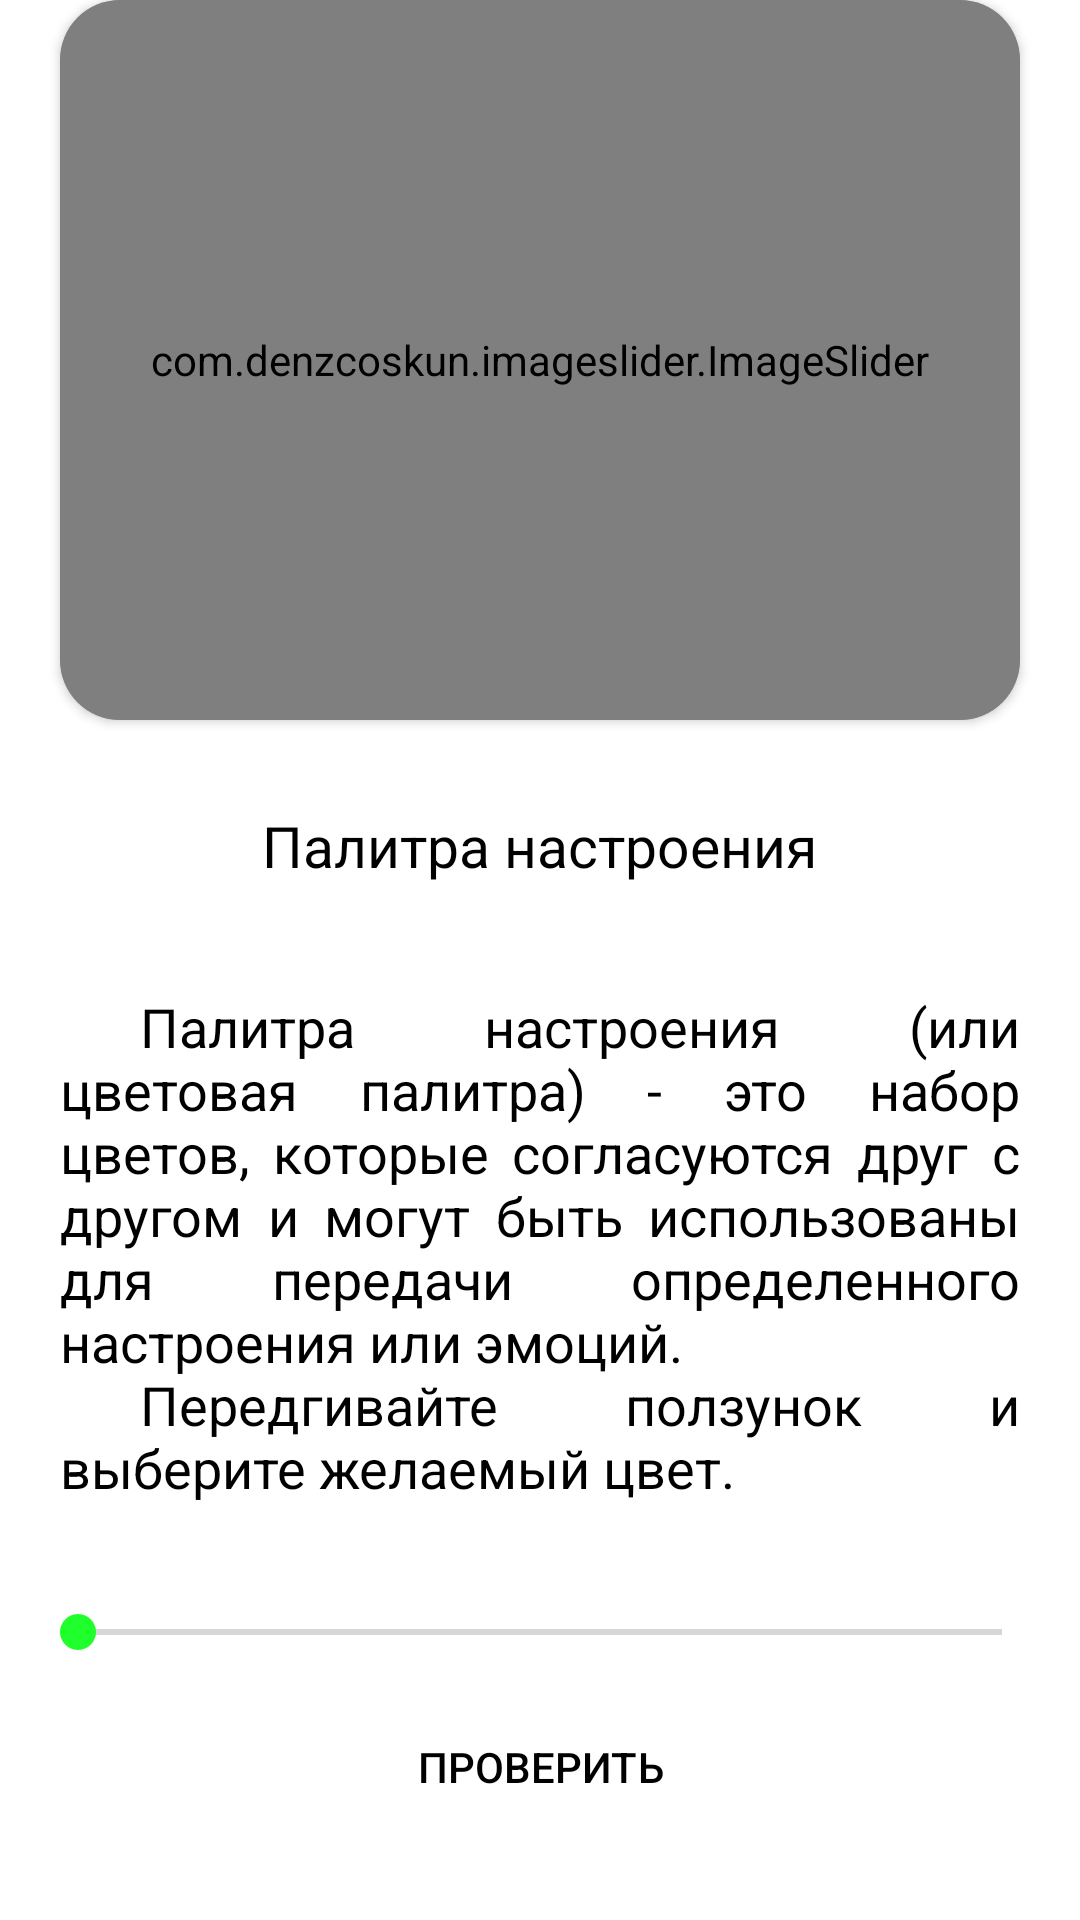

Layout XML and referenced resources for this Android screen:
<!-- AndroidManifest.xml: application theme Theme.Face_test -->
<!-- res/layout/fragment_home.xml -->
<?xml version="1.0" encoding="utf-8"?>
<RelativeLayout
    xmlns:android="http://schemas.android.com/apk/res/android"
    xmlns:app="http://schemas.android.com/apk/res-auto"
    xmlns:tools="http://schemas.android.com/tools"
    android:layout_width="match_parent"
    android:layout_height="match_parent"
    tools:context=".ui.home.HomeFragment" >
    <FrameLayout
        android:id="@+id/fragment_container"
        android:layout_width="match_parent"
        android:layout_height="match_parent" />
    <androidx.cardview.widget.CardView
        android:layout_width="match_parent"
        android:layout_height="240dp"
        app:cardBackgroundColor="@color/dark_green"
        android:layout_marginEnd="20dp"
        android:layout_marginStart="20dp"
        app:cardCornerRadius="20dp"
        >

        <com.denzcoskun.imageslider.ImageSlider
            android:layout_width="match_parent"
            android:layout_height="match_parent"
            android:id="@+id/imageSlider"
            app:iss_period="3000"
            app:iss_auto_cycle="true"
            app:iss_delay="1000"
            app:iss_corner_radius="20"
            />
    </androidx.cardview.widget.CardView>
    <TextView
        android:layout_width="wrap_content"
        android:layout_height="wrap_content"
        android:text="@string/mood_palette"
        android:textAlignment="center"
        android:layout_marginTop="260dp"
        android:layout_centerHorizontal="true"
        android:textColor="@color/black"
        android:textSize="19sp"
        android:background="@drawable/rounded_text"
        android:padding="9dp"
        />
    <TextView
        android:layout_width="wrap_content"
        android:layout_height="wrap_content"
        android:justificationMode="inter_word"
        android:text="@string/mood_palette_definition"
        android:layout_marginHorizontal="20dp"
        android:layout_marginTop="330dp"
        android:textColor="@color/textColor"
        android:textSize="18sp"
        />
    <SeekBar
        android:id="@+id/seekBar"
        android:layout_width="match_parent"
        android:layout_height="wrap_content"
        android:layout_centerHorizontal="true"
        android:layout_marginHorizontal="10dp"
        android:layout_marginTop="535dp"
        android:progress="0"
        android:thumbTint="@color/green"
        android:thumbTintMode="src_in"
        android:max="70"
        />
    <Button
        android:id="@+id/mood_palette_btn"
        android:layout_width="wrap_content"
        android:layout_height="wrap_content"
        android:layout_marginTop="565dp"
        android:layout_centerHorizontal="true"
        android:background="@drawable/rounded_button"
        android:text="@string/mood_palette_btn"
        android:textColor="@android:color/black"
        />
    <TextView
        android:id="@+id/mood_palette_result"
        android:layout_width="wrap_content"
        android:layout_height="wrap_content"
        android:layout_marginTop="573dp"
        android:layout_centerHorizontal="true"
        android:textColor="@color/black"
        android:textSize="18sp"
        android:visibility="invisible"
        />
</RelativeLayout>
<!-- resources referenced by this layout -->
<resources>
  <color name="black">#FF000000</color>
  <color name="dark_green">#5900952E</color>
  <color name="green">#1eff2b</color>
  <color name="textColor">@color/black</color>
  <string name="mood_palette">Палитра настроения</string>
  <string name="mood_palette_btn">Проверить</string>
  <string name="mood_palette_definition">\t\t\t\tПалитра настроения (или цветовая палитра) - это набор цветов, которые согласуются друг с другом и могут быть использованы для передачи определенного настроения или эмоций.\n\t\t\t\tПередгивайте ползунок и выберите желаемый цвет.</string>
  <style name="Theme.Face_test" parent="Theme.MaterialComponents.DayNight.DarkActionBar">
          <item name="android:textColor">@color/textColor</item>
          
          <item name="colorPrimary">@color/green</item>
          <item name="colorPrimaryVariant">#00952E</item>
          <item name="colorOnPrimary">@color/black</item>
          
          <item name="colorSecondary">@color/teal_200</item>
          <item name="colorSecondaryVariant">@color/teal_700</item>
          <item name="colorOnSecondary">@color/black</item>
          
          <item name="android:statusBarColor">?attr/colorPrimaryVariant</item>
          
      </style>
  <color name="teal_200">#FF03DAC5</color>
  <color name="teal_700">#FF018786</color>
</resources>
